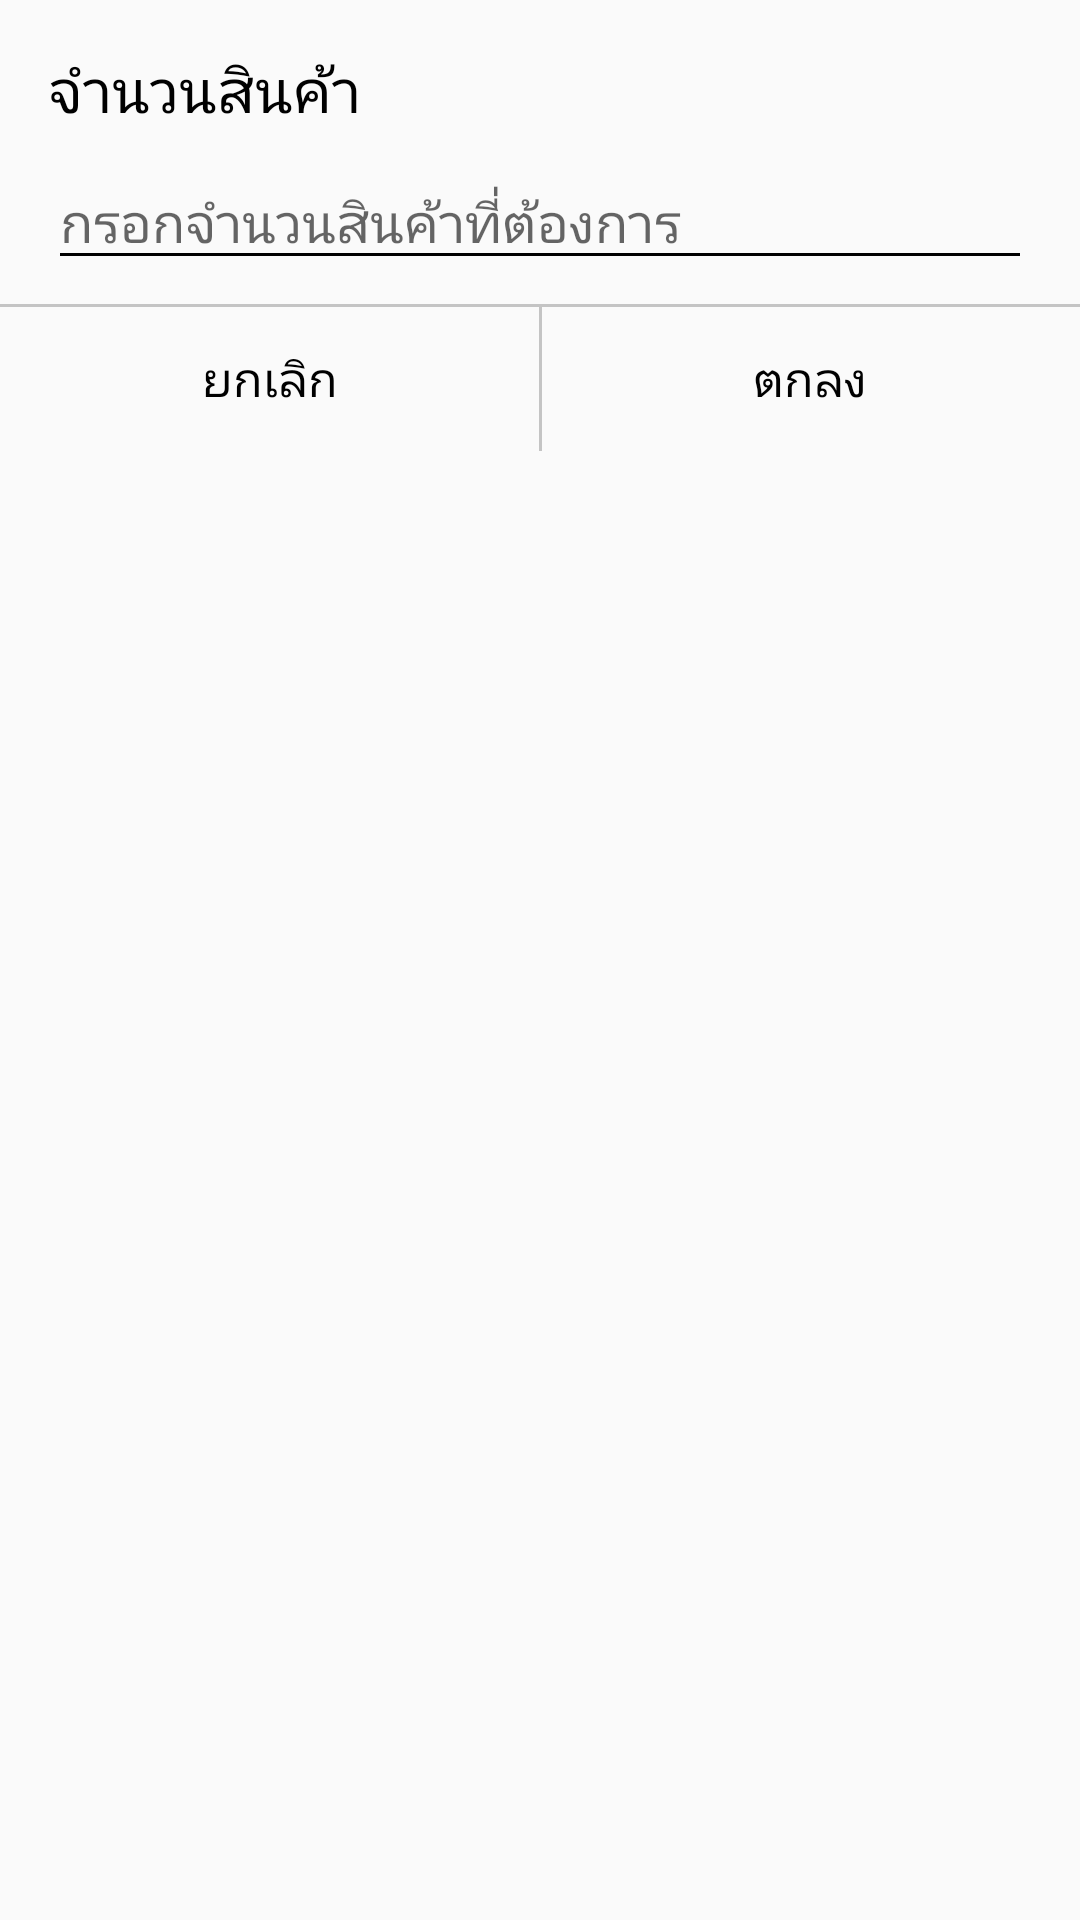

Reconstruct the res/layout file that produces this screen, plus the resources it refers to.
<!-- AndroidManifest.xml: application theme AppTheme -->
<!-- res/layout/quantity_dialog.xml -->
<?xml version="1.0" encoding="utf-8"?>
<androidx.constraintlayout.widget.ConstraintLayout xmlns:android="http://schemas.android.com/apk/res/android"
    xmlns:app="http://schemas.android.com/apk/res-auto"
    xmlns:tools="http://schemas.android.com/tools"
    android:layout_width="match_parent"
    android:layout_marginStart="10dp"
    android:layout_marginEnd="10dp"
    android:background="@drawable/slider_background"
    android:backgroundTint="@color/white"
    android:elevation="5dp"
    android:layout_height="wrap_content">

    <TextView
        android:id="@+id/textView4"
        android:layout_width="wrap_content"
        android:layout_height="wrap_content"
        android:layout_marginTop="16dp"
        android:layout_marginStart="16dp"
        android:text="จำนวนสินค้า"
        android:textSize="20sp"
        android:fontFamily="@font/proregular"
        android:textColor="@color/black"
        app:layout_constraintStart_toStartOf="parent"
        app:layout_constraintTop_toTopOf="parent" />

    <EditText
        android:id="@+id/quantity_no"
        android:layout_width="0dp"
        android:layout_height="wrap_content"
        android:layout_marginTop="8dp"
        android:layout_marginStart="16dp"
        android:layout_marginEnd="16dp"
        android:backgroundTint="#000000"
        android:textColor="#000000"
        android:ems="10"
        android:inputType="number"
        android:hint="กรอกจำนวนสินค้าที่ต้องการ"
        android:fontFamily="@font/proregular"
        app:layout_constraintEnd_toEndOf="parent"
        app:layout_constraintStart_toStartOf="parent"
        app:layout_constraintTop_toBottomOf="@+id/textView4" />

    <View
        android:id="@+id/view"
        android:layout_width="match_parent"
        android:layout_height="1dp"
        android:layout_marginTop="8dp"
        android:background="@color/gray"
        app:layout_constraintTop_toBottomOf="@+id/quantity_no"
        tools:layout_editor_absoluteX="0dp" />

    <View
        android:layout_width="1dp"
        android:layout_height="0dp"
        android:background="@color/gray"
        app:layout_constraintBottom_toBottomOf="@+id/linearLayout8"
        app:layout_constraintEnd_toEndOf="parent"
        app:layout_constraintStart_toStartOf="parent"
        app:layout_constraintTop_toBottomOf="@+id/view" />

    <LinearLayout
        android:id="@+id/linearLayout8"
        android:layout_width="match_parent"
        android:layout_height="wrap_content"
        android:orientation="horizontal"
        app:layout_constraintEnd_toEndOf="parent"
        app:layout_constraintStart_toStartOf="parent"
        app:layout_constraintTop_toBottomOf="@+id/view">

        <Button
            android:id="@+id/cancel_btn"
            android:layout_width="wrap_content"
            android:layout_height="wrap_content"
            android:layout_weight="1"
            android:background="@android:color/transparent"
            android:fontFamily="@font/proregular"
            android:text="ยกเลิก"
            android:textColor="@color/black"
            android:textSize="16sp" />

        <Button
            android:id="@+id/confirm_button"
            android:layout_width="wrap_content"
            android:layout_height="wrap_content"
            android:layout_weight="1"
            android:background="@android:color/transparent"
            android:fontFamily="@font/proregular"
            android:text="ตกลง"
            android:textColor="@color/black"
            android:textSize="16sp" />
    </LinearLayout>


</androidx.constraintlayout.widget.ConstraintLayout>
<!-- resources referenced by this layout -->
<resources>
  <color name="black">#FF000000</color>
  <color name="gray">#C4C4C4</color>
  <color name="white">#FFFFFFFF</color>
  <style name="AppTheme" parent="Theme.MaterialComponents.Light.NoActionBar.Bridge">
          
          <item name="colorPrimary">@color/teal_200</item>
          <item name="colorPrimaryDark">@color/teal_200</item>
          <item name="colorAccent">@color/teal_200</item>
          <item name="colorControlNormal">#ffffff</item>
  
      </style>
  <color name="teal_200">#639CFF</color>
</resources>
